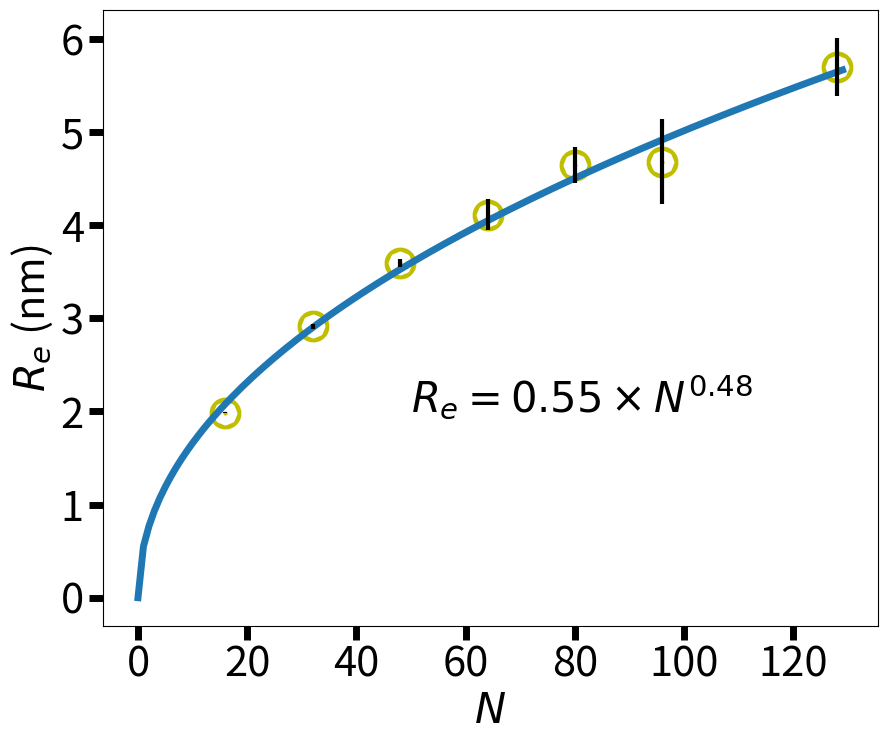

This chart was generated by the following Python code:
# -*- coding: utf-8 -*-
"""
[redacted]
Here we get the data of GSlinker from SIdata.csv and us scipy to fit the curve.
"""

from scipy.optimize import curve_fit
import numpy as np
import matplotlib.pyplot as plt
x=[16,32,48,64,80,96,128]
x=np.array(x)
y=[1.985,2.915,3.597,4.115,4.651,4.683,5.700]
yerr=[0.006,0.026,0.043,0.163,0.194,0.456,0.315]#These data got from GS linker's simulation data.It is included in the Table_3.
squared_numbers = [number ** 6 for number in y]
def guess (x,k1,k2):
    return ((k2*x ** k1))
popt, pcov = curve_fit(guess, x, y)
print(popt)
print(popt[0])
perr = np.sqrt(np.diag(pcov))
print(perr)
plt.figure(figsize=(10,8))
plt.xticks(fontsize=30)
ax = plt.gca()
ax.tick_params(width=5,length=10)
plt.yticks(fontsize=30)
plt.ylabel('$R_e$ (nm)',fontsize=30)
plt.xlabel('$N$',fontsize=30)
xplot=np.arange(0,130,1)
plt.plot(xplot,0.55*(xplot)**0.48,linewidth=5)
plt.text(50,2,r'$R_e =0.55 \times N^{0.48}$',fontsize=30)
plt.scatter(x, y,linewidths=20,color='y',marker='.')
plt.errorbar(x, y, yerr=yerr,fmt='none',linewidth=3,barsabove=True,color='black')
plt.savefig('S2.svg')
